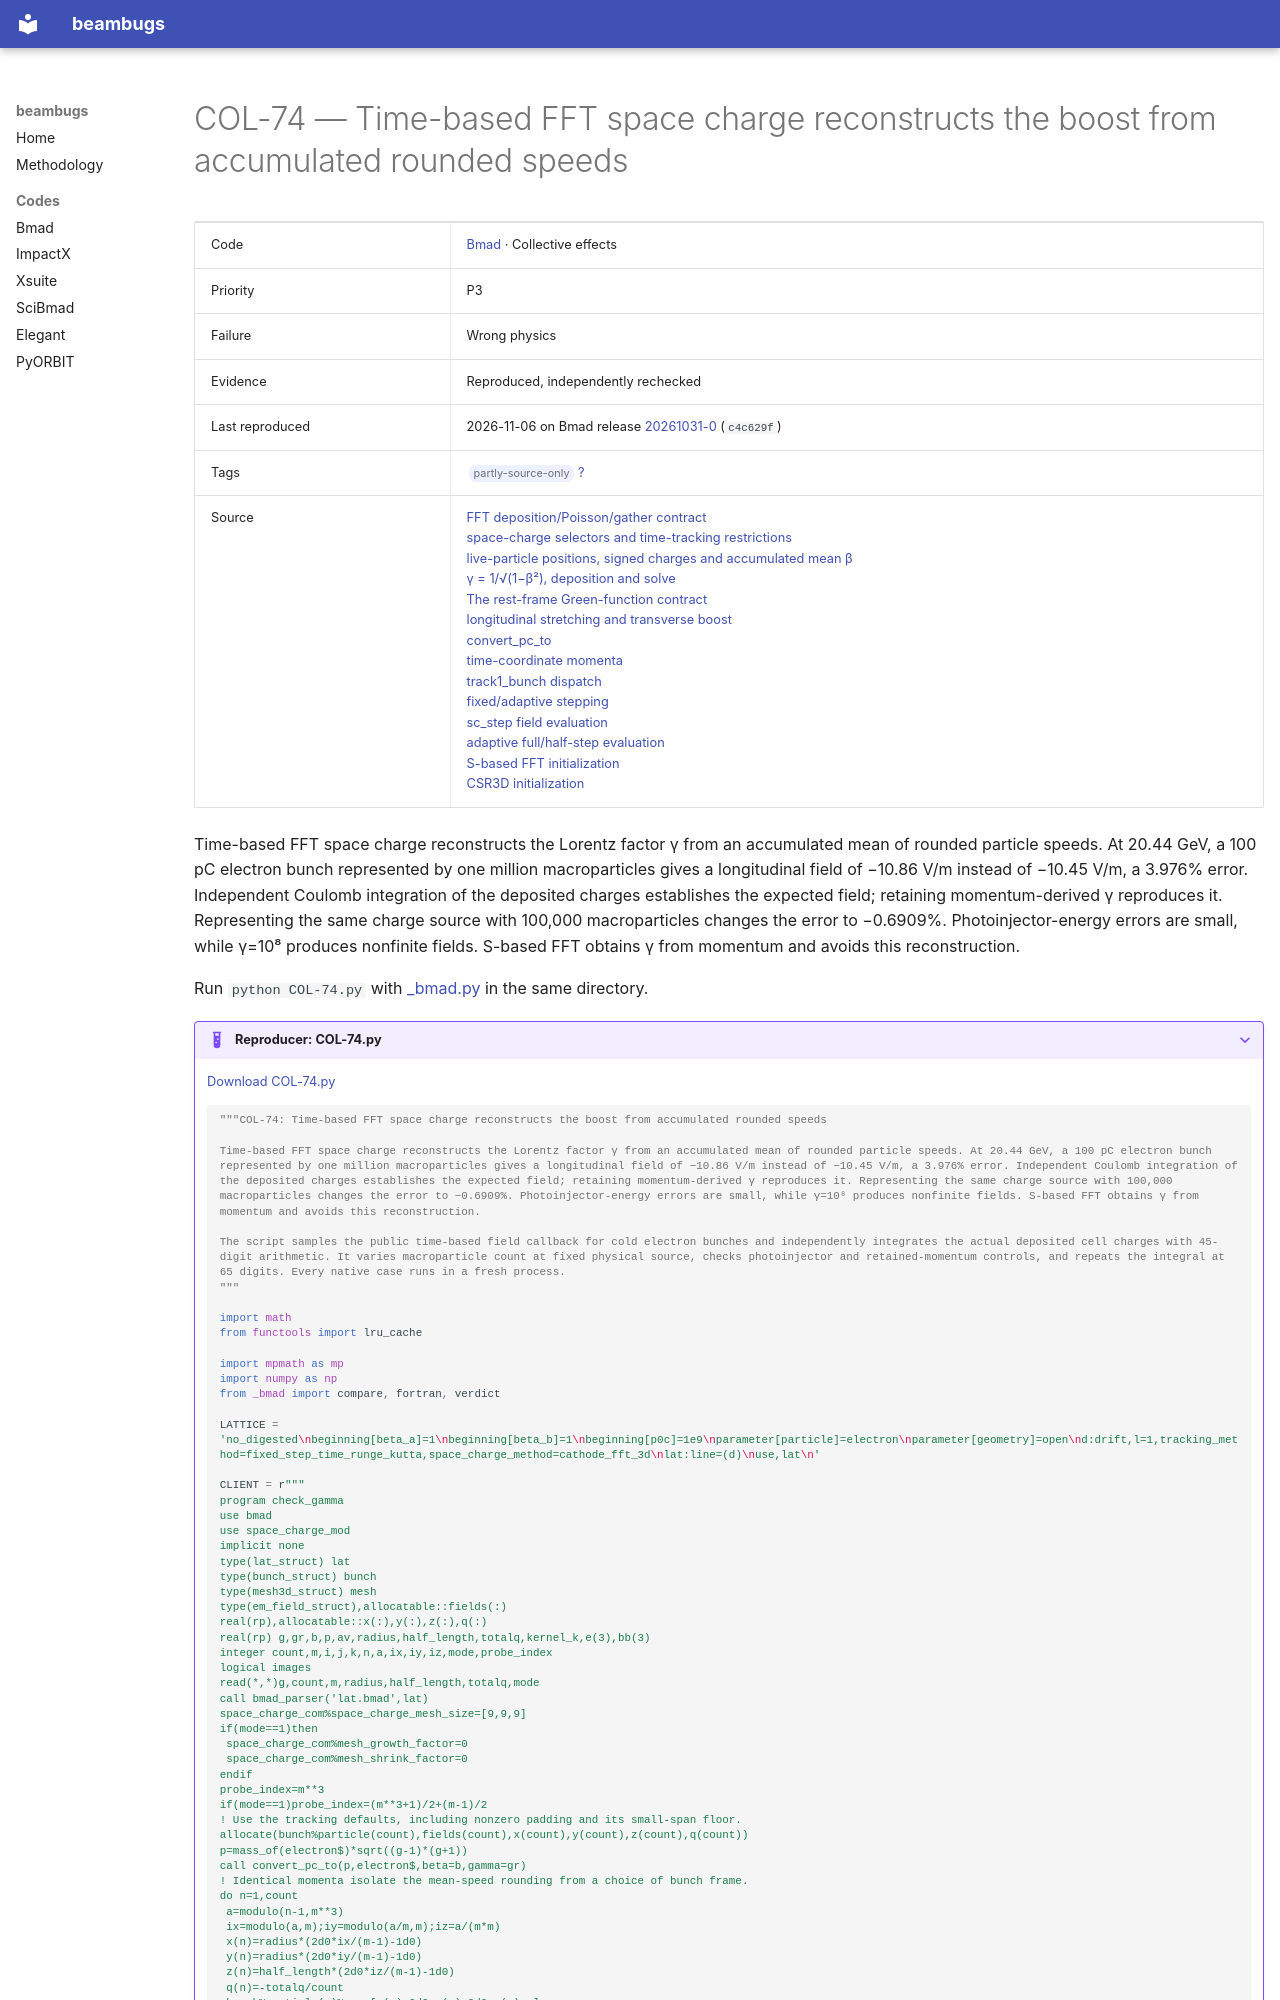

repository: nikitakuklev/beambugs · page: bmad/COL-74/index.html · generator: mkdocs

---
title: "COL-74: Time-based FFT space charge reconstructs the boost from accumulated rounded speeds"
hide:
  - toc
---

# COL-74 — Time-based FFT space charge reconstructs the boost from accumulated rounded speeds

| | |
|---|---|
| Code | [Bmad](../index.md) · Collective effects |
| Priority | P3 |
| Failure | Wrong physics |
| Evidence | Reproduced, independently rechecked |
| Last reproduced | 2026-11-06 on Bmad release [20261031-0](https://github.com/bmad-sim/bmad-ecosystem/tree/20261031-0) (`c4c629f`) |
| Tags | <span class="bb-tag">partly-source-only</span> [?](../../methodology.md#tags) |
| Source | [FFT deposition/Poisson/gather contract](https://github.com/bmad-sim/bmad-ecosystem/blob/c4c629fc9071d3a56cb1ba5bc714baba65e9c5d3/bmad/doc/multiparticle.tex#L488-L502)<br>[space-charge selectors and time-tracking restrictions](https://github.com/bmad-sim/bmad-ecosystem/blob/c4c629fc9071d3a56cb1ba5bc714baba65e9c5d3/bmad/doc/methods.tex#L641-L650)<br>[live-particle positions, signed charges and accumulated mean β](https://github.com/bmad-sim/bmad-ecosystem/blob/c4c629fc9071d3a56cb1ba5bc714baba65e9c5d3/bmad/space_charge/space_charge_mod.f90#L75-L99)<br>[γ = 1/√(1−β²), deposition and solve](https://github.com/bmad-sim/bmad-ecosystem/blob/c4c629fc9071d3a56cb1ba5bc714baba65e9c5d3/bmad/space_charge/space_charge_mod.f90#L115-L120)<br>[The rest-frame Green-function contract](https://github.com/bmad-sim/bmad-ecosystem/blob/c4c629fc9071d3a56cb1ba5bc714baba65e9c5d3/bmad/space_charge/open_spacecharge_mod.f90#L858-L883)<br>[longitudinal stretching and transverse boost](https://github.com/bmad-sim/bmad-ecosystem/blob/c4c629fc9071d3a56cb1ba5bc714baba65e9c5d3/bmad/space_charge/open_spacecharge_mod.f90#L904-L910)<br>[convert_pc_to](https://github.com/bmad-sim/bmad-ecosystem/blob/c4c629fc9071d3a56cb1ba5bc714baba65e9c5d3/bmad/code/convert_pc_to.f90#L39-L48)<br>[time-coordinate momenta](https://github.com/bmad-sim/bmad-ecosystem/blob/c4c629fc9071d3a56cb1ba5bc714baba65e9c5d3/bmad/code/convert_particle_coordinates_s_to_t.f90#L6-L12)<br>[track1_bunch dispatch](https://github.com/bmad-sim/bmad-ecosystem/blob/c4c629fc9071d3a56cb1ba5bc714baba65e9c5d3/bmad/multiparticle/beam_mod.f90#L282-L310)<br>[fixed/adaptive stepping](https://github.com/bmad-sim/bmad-ecosystem/blob/c4c629fc9071d3a56cb1ba5bc714baba65e9c5d3/bmad/space_charge/track1_bunch_space_charge.f90#L105-L113)<br>[sc_step field evaluation](https://github.com/bmad-sim/bmad-ecosystem/blob/c4c629fc9071d3a56cb1ba5bc714baba65e9c5d3/bmad/space_charge/space_charge_mod.f90#L244-L252)<br>[adaptive full/half-step evaluation](https://github.com/bmad-sim/bmad-ecosystem/blob/c4c629fc9071d3a56cb1ba5bc714baba65e9c5d3/bmad/space_charge/space_charge_mod.f90#L326-L329)<br>[S-based FFT initialization](https://github.com/bmad-sim/bmad-ecosystem/blob/c4c629fc9071d3a56cb1ba5bc714baba65e9c5d3/bmad/space_charge/csr_and_space_charge_mod.f90#L169-L172)<br>[CSR3D initialization](https://github.com/bmad-sim/bmad-ecosystem/blob/c4c629fc9071d3a56cb1ba5bc714baba65e9c5d3/bmad/space_charge/csr_and_space_charge_mod.f90#L1925-L1928) |

Time-based FFT space charge reconstructs the Lorentz factor γ from an accumulated mean of rounded particle speeds. At 20.44 GeV, a 100 pC electron bunch represented by one million macroparticles gives a longitudinal field of −10.86 V/m instead of −10.45 V/m, a 3.976% error. Independent Coulomb integration of the deposited charges establishes the expected field; retaining momentum-derived γ reproduces it. Representing the same charge source with 100,000 macroparticles changes the error to −0.6909%. Photoinjector-energy errors are small, while γ=10⁸ produces nonfinite fields. S-based FFT obtains γ from momentum and avoids this reconstruction.

Run `python COL-74.py` with [_bmad.py](../helpers/_bmad.py) in the same directory.

??? example "Reproducer: COL-74.py"

    [Download COL-74.py](COL-74.py)

    ```python
    """COL-74: Time-based FFT space charge reconstructs the boost from accumulated rounded speeds

    Time-based FFT space charge reconstructs the Lorentz factor γ from an accumulated mean of rounded particle speeds. At 20.44 GeV, a 100 pC electron bunch represented by one million macroparticles gives a longitudinal field of −10.86 V/m instead of −10.45 V/m, a 3.976% error. Independent Coulomb integration of the deposited charges establishes the expected field; retaining momentum-derived γ reproduces it. Representing the same charge source with 100,000 macroparticles changes the error to −0.6909%. Photoinjector-energy errors are small, while γ=10⁸ produces nonfinite fields. S-based FFT obtains γ from momentum and avoids this reconstruction.

    The script samples the public time-based field callback for cold electron bunches and independently integrates the actual deposited cell charges with 45-digit arithmetic. It varies macroparticle count at fixed physical source, checks photoinjector and retained-momentum controls, and repeats the integral at 65 digits. Every native case runs in a fresh process.
    """

    import math
    from functools import lru_cache

    import mpmath as mp
    import numpy as np
    from _bmad import compare, fortran, verdict

    LATTICE = 'no_digested\nbeginning[beta_a]=1\nbeginning[beta_b]=1\nbeginning[p0c]=1e9\nparameter[particle]=electron\nparameter[geometry]=open\nd:drift,l=1,tracking_method=fixed_step_time_runge_kutta,space_charge_method=cathode_fft_3d\nlat:line=(d)\nuse,lat\n'
